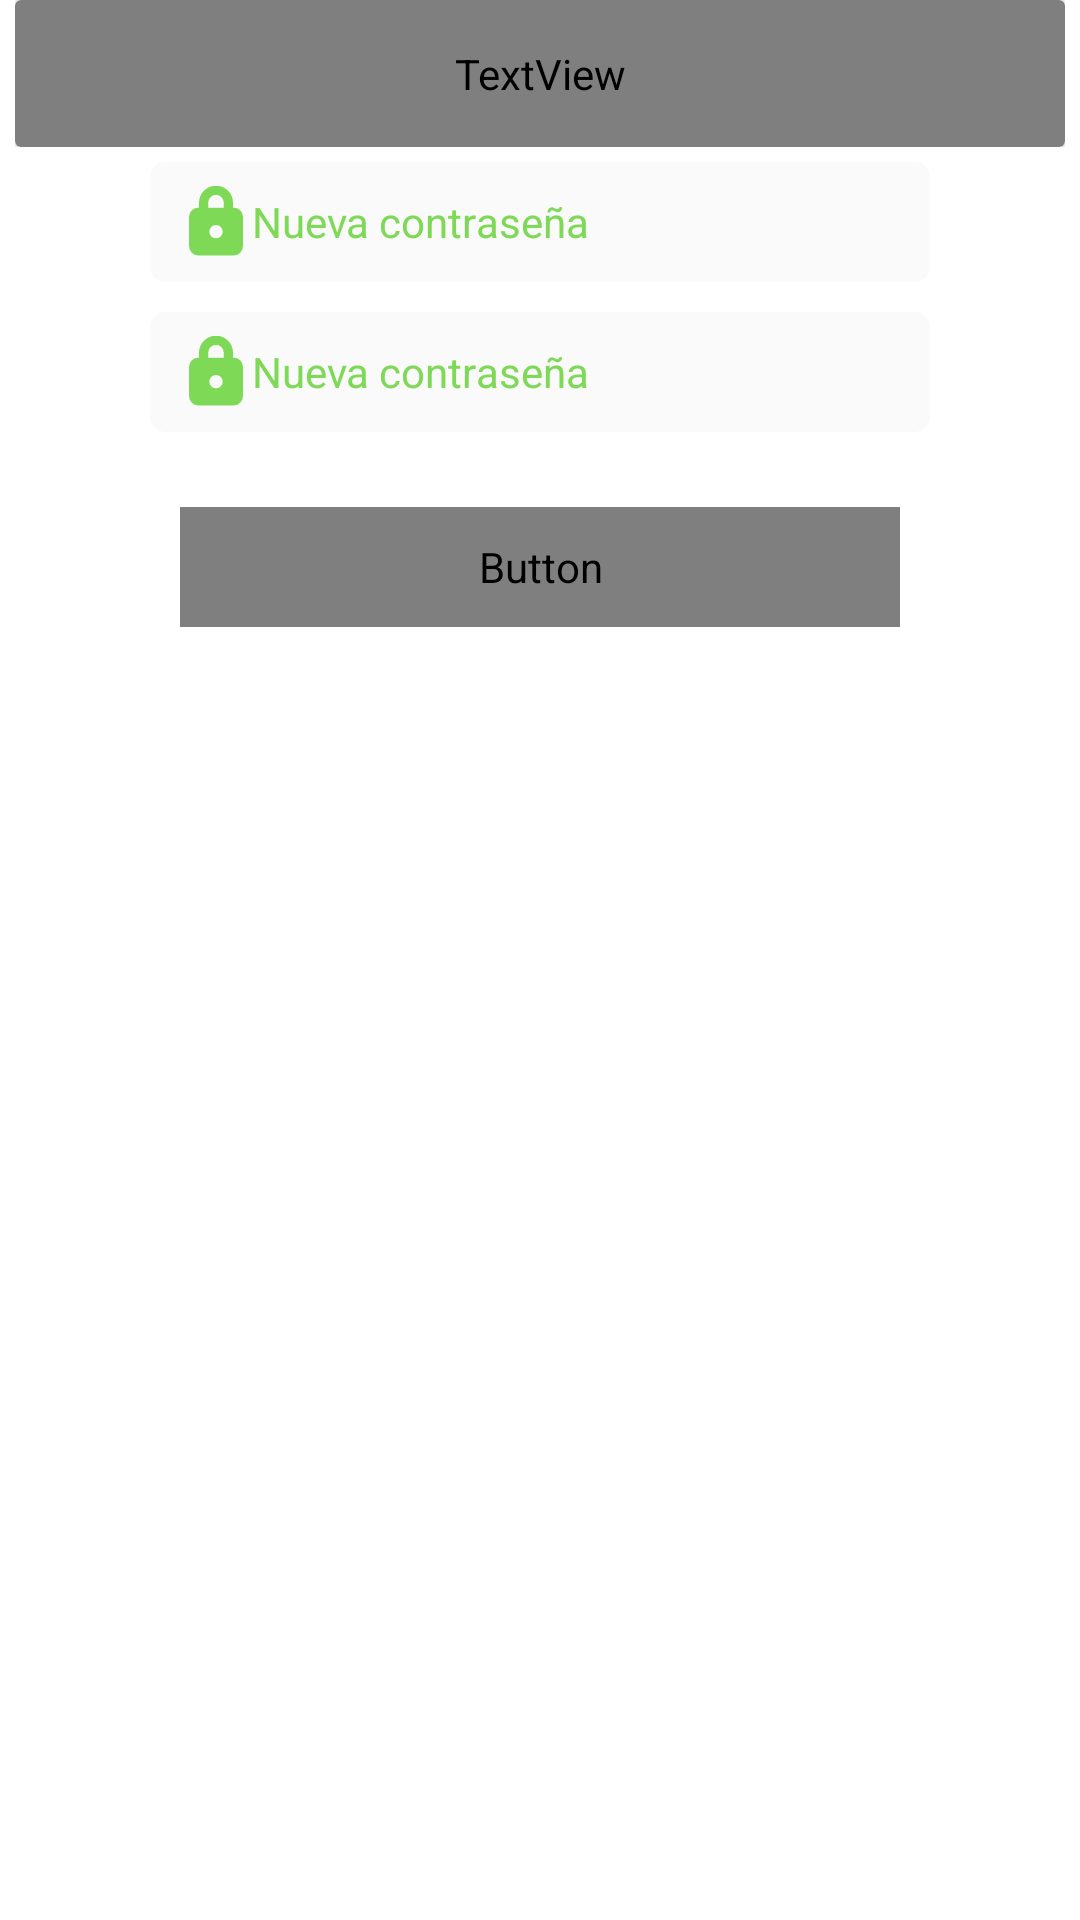

This screen was rendered from an Android layout file. Write that file and the resources it references.
<!-- AndroidManifest.xml: application theme Theme.ProjectEvaluator -->
<!-- res/layout/fragment_cambiar_contrasena.xml -->
<?xml version="1.0" encoding="utf-8"?>
<ScrollView xmlns:android="http://schemas.android.com/apk/res/android"
    android:layout_width="match_parent"
    android:layout_height="match_parent"
    android:background="@color/background">

    <LinearLayout
        android:layout_width="match_parent"
        android:layout_height="wrap_content"
        android:layout_marginHorizontal="5dp"
        android:orientation="vertical">

        <LinearLayout
            android:layout_width="match_parent"
            android:layout_height="wrap_content"
            android:orientation="vertical">

            <androidx.cardview.widget.CardView
                android:layout_width="match_parent"
                android:layout_height="wrap_content">


                <TextView
                    android:layout_width="match_parent"
                    android:layout_height="wrap_content"
                    android:layout_weight="2"
                    android:fontFamily="@font/roboto_slab"
                    android:paddingVertical="15dp"
                    android:text="Cambiar contraseña"
                    android:textSize="15sp"
                    android:textStyle="bold" />


            </androidx.cardview.widget.CardView>

        </LinearLayout>

        <LinearLayout
            android:layout_width="match_parent"
            android:layout_height="wrap_content"
            android:gravity="center"
            android:orientation="vertical">


            <LinearLayout style="@style/fondoEditText">


                <EditText
                    android:id="@+id/txt_nueva_contrasena"
                    style="@style/fondoEditText.editext"
                    android:drawableStart="@drawable/lock"
                    android:hint="Nueva contraseña"
                    android:inputType="textPassword"
                    android:textAlignment="textStart" />
            </LinearLayout>

        </LinearLayout>

        <LinearLayout
            android:layout_width="match_parent"
            android:layout_height="wrap_content"
            android:gravity="center"
            android:orientation="vertical">

            <LinearLayout style="@style/fondoEditText">

                <EditText
                    android:id="@+id/txt_confirmar_contrasena"
                    style="@style/fondoEditText.editext"
                    android:drawableStart="@drawable/lock"
                    android:hint="Nueva contraseña"
                    android:inputType="textPassword"
                    android:textAlignment="textStart" />
            </LinearLayout>

        </LinearLayout>

        <LinearLayout
            android:layout_width="match_parent"
            android:layout_height="match_parent"
            android:gravity="center">

            <Button
                android:id="@+id/btn_guardar"
                style="@style/botonprimary"
                android:text="Guardar" />

        </LinearLayout>
    </LinearLayout>

</ScrollView>
<!-- resources referenced by this layout -->
<resources>
  <color name="background">#FFFFFF</color>
  <!-- drawable lock (drawable) -->
  <vector xmlns:android="http://schemas.android.com/apk/res/android"
      android:width="24dp"
      android:height="24dp"
      android:viewportWidth="960"
      android:viewportHeight="960"
      android:tint="?attr/colorControlNormal">
    <path
        android:fillColor="@android:color/white"
        android:pathData="M243.91,926.26Q192.71,926.26 156.83,890.38Q120.96,854.51 120.96,803.3L120.96,411.7Q120.96,359.7 156.83,324.22Q192.71,288.74 243.91,288.74L253.13,288.74L253.13,225.13Q253.13,129.13 319.54,62.13Q385.95,-4.87 480,-4.87Q574.05,-4.87 640.46,62.13Q706.87,129.13 706.87,225.13L706.87,288.74L716.09,288.74Q767.29,288.74 803.17,324.22Q839.04,359.7 839.04,411.7L839.04,803.3Q839.04,854.51 803.17,890.38Q767.29,926.26 716.09,926.26L243.91,926.26ZM480.16,698.13Q517.3,698.13 543.11,671.88Q568.91,645.63 568.91,608.77Q568.91,571.91 542.95,545.83Q516.99,519.74 479.84,519.74Q442.7,519.74 416.89,545.9Q391.09,572.07 391.09,608.81Q391.09,645.79 417.05,671.96Q443.01,698.13 480.16,698.13ZM376.09,288.74L583.91,288.74L583.91,225.13Q583.91,180.72 553.66,149.41Q523.42,118.09 479.88,118.09Q436.35,118.09 406.22,149.41Q376.09,180.72 376.09,225.13L376.09,288.74Z"/>
  </vector>
  <style name="botonprimary" parent="Theme.AppCompat.Light.NoActionBar">
          <item name="android:background">@drawable/btn_primary_rounded</item>
          <item name="android:layout_width">240dp</item>
          <item name="android:layout_height">40dp</item>
          <item name="android:layout_marginHorizontal">50dp</item>
          <item name="android:layout_marginVertical">20dp</item>
          <item name="android:fontFamily">@font/roboto_slab</item>
          <item name="android:textColor">@color/background</item>
      </style>
  <style name="fondoEditText" parent="Theme.AppCompat.Light.NoActionBar">
          <item name="android:gravity">center</item>
          <item name="android:layout_width">wrap_content</item>
          <item name="android:layout_height">40dp</item>
          <item name="android:layout_marginHorizontal">10dp</item>
          <item name="android:background">@drawable/editext_rounded</item>
          <item name="android:layout_marginVertical">5dp</item>
      </style>
  <style name="fondoEditText.editext">
          <item name="android:drawableTint">@color/secondary_color</item>
          <item name="android:layout_width">240dp</item>
          <item name="android:layout_height">40dp</item>
          <item name="android:textAlignment">textStart</item>
          <item name="android:textColor">@color/primary_color</item>
          <item name="android:textColorHint">@color/secondary_color</item>
          <item name="fontFamily">@font/roboto_slab</item>
      </style>
  <style name="Theme.ProjectEvaluator" parent="Theme.MaterialComponents.DayNight.DarkActionBar">
          
          <item name="colorPrimary">@color/primary_color</item>
          <item name="colorPrimaryVariant">@color/primary_color</item>
          <item name="colorOnPrimary">@color/background</item>
          
          <item name="colorSecondary">@color/secondary_color</item>
          <item name="colorSecondaryVariant">@color/secondary_color</item>
          <item name="colorOnSecondary">@color/background</item>
          
          <item name="android:statusBarColor">?attr/colorPrimaryVariant</item>
          
      </style>
  <!-- drawable btn_primary_rounded (drawable) -->
  <?xml version="1.0" encoding="utf-8"?>
  <shape xmlns:android="http://schemas.android.com/apk/res/android">
      <solid android:color="@color/primary"></solid>
      <corners android:radius="60dp"></corners>
  </shape>
  <!-- drawable editext_rounded (drawable) -->
  <?xml version="1.0" encoding="utf-8"?>
  <shape xmlns:android="http://schemas.android.com/apk/res/android">
      <solid android:color="@color/fondoEditext" />
      <corners android:radius="5dp" />
  </shape>
  <color name="secondary_color">#7ed957</color>
  <color name="primary_color">#000524</color>
  <color name="fondoEditext">#fafafa</color>
</resources>
